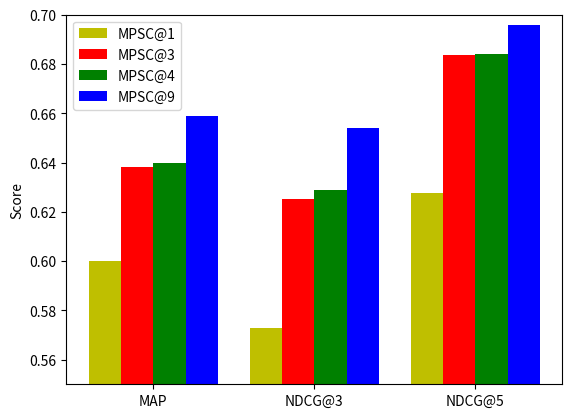

Write the Python code that produced this figure.
# -*- coding: utf-8 -*-
import matplotlib.pyplot as plt
import numpy as np
# MPSC:map=0.649491	ndcg@3=0.631785	ndcg@5=0.688016
# 只有原语义ndcg@3=0.572775	ndcg@5=0.627452	map=0.599868
# ndcg@5=0.643505	map=0.602383	ndcg@3=0.580659
# 原语义、正向反向：ndcg@5=0.683687	ndcg@3=0.625374	map=0.638055
# map=0.635775	ndcg@5=0.670895	ndcg@3=0.623061
# 原语义、正向ndcg@5=0.670272	map=0.625848	ndcg@3=0.615861
# ndcg@5=0.684149	map=0.639810	ndcg@3=0.628958

name_list = ['MAP', 'NDCG@3', 'NDCG@5']
num_list = [1.5, 0.6, 7.8, 6]
#MPSC1
num_list1 = [0.599868, 0.572775, 0.627452]#
#MPSC3
num_list3=[0.638055,0.625374,0.683687]
#MPSC4
num_list4=[0.639810,0.628958,0.684149]
#MPSC
num_list9=[0.6587,0.6539,0.6959]
x = list(range(len(num_list1)))
total_width, n = 0.8, 4
width = total_width / n

plt.bar(x, num_list1, width=width, label='MPSC@1', fc='y')
for i in range(len(x)):
    x[i] = x[i] + width
plt.bar(x, num_list3, width=width, label='MPSC@3',  fc='r')
for i in range(len(x)):
    x[i] = x[i] + width
plt.bar(x, num_list4, width=width, label='MPSC@4',  fc='g')
for i in range(len(x)):
    x[i] = x[i] + width
plt.bar(x, num_list9, width=width, label='MPSC@9',  fc='b')

plt.ylim(0.55,0.7)
#plt.yticks(fontsize=20)
plt.xticks(np.arange(3) + 1.5*width, name_list)
plt.ylabel('Score')
plt.legend()
plt.savefig('mpsc1349.eps', format='eps')
plt.show()